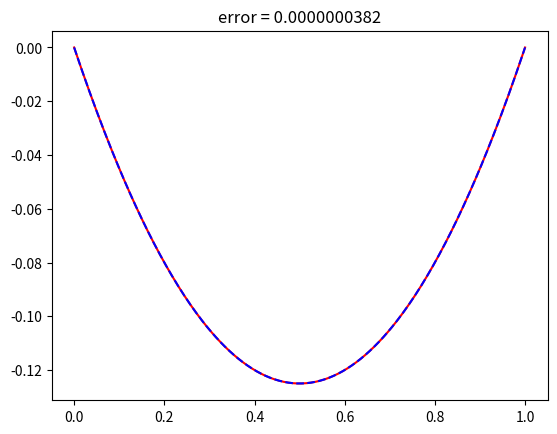

Recreate this plot in Python.
import numpy as np
import matplotlib.pyplot as plt

domain = [0,1]

def u_exact(x):
    return -1/2 * x * (1-x)

def f(x):
    return 1

#Returns a list of random vector '(weight, bias)' for each random feature function
#weight: Jn weights in [-R, R]^d
#bias: Jn biases in [-R, R]
def generate_feature_vectors(Jn, R):
    weights = np.random.uniform(-0.5, 0.5 , size=Jn)
    biases = np.random.uniform(-np.pi, np.pi, size=Jn)
    return [[weights[i], biases[i]] for i in range(Jn)]

#Returns value of the feature_function using feature_vector (weight,bias) in center xn
def feature_function(x, feature_vector):
    return np.tanh(x * feature_vector[0] + feature_vector[1])

#Returns the value of the first derivative of the feature_function for a point x in xn
def first_derivative_feature(x, feature_vector):
    return feature_vector[0]*(1-np.tanh(feature_vector[0] * x  + feature_vector[1])**2)

#Returns the value of the second derivative of the feature_function for a point x in xn
def second_derivative_feature(x, feature_vector):
    return feature_vector[0]**2*(-2*np.tanh(feature_vector[0]* x+ feature_vector[1]) * (1-np.tanh(feature_vector[0] *x + feature_vector[1])**2))

#sample points randomly in the domain
def collocation_points_interior(I):
    return np.random.uniform(0, 1, I)

#set values
Q = 20
M = 10

#For each center, we generate a list of Jn random features vectors (weight,bias)
feature_vectors_list = generate_feature_vectors(M, 0)

#Initialize matrices to zero
A = np.zeros(( M,  M))
B = np.zeros( M)

#Choose collocation points
collocation_points = collocation_points_interior(Q)

#Compute matrice entries
for J in range(0,M):
    for j in range(0, M):
            total = 0
            for x in collocation_points:
                P_j = second_derivative_feature(x,  feature_vectors_list[j])
                P_J = second_derivative_feature(x,  feature_vectors_list[J])
                total += 2 * P_j * P_J
            for xb in domain:
                total += 2 * feature_function(xb,feature_vectors_list[j]) *feature_function(xb,feature_vectors_list[J])
            A[J, j] = total

    total = 0
    for xi in collocation_points:
        total += 2 * f(xi) *  second_derivative_feature(xi,  feature_vectors_list[J])
    for xb in domain:
        total += 2 * u_exact(xb) * feature_function(xb, feature_vectors_list[J])
    B[J] = total

#Solve to find optimal u_values
U = np.linalg.solve(A, B)

#Calculate approximate solution using u_values
def approximate_solution(x):
    total = 0
    for j in range(0,M):
        uj = U[ j]
        total += uj* feature_function(x,feature_vectors_list[j])
    return total

points = np.linspace(domain[0], domain[1], 300)
aproximation = [approximate_solution(x) for x in points]
exact = [u_exact(x) for x in points]

errors = np.abs(np.array(exact) - np.array(aproximation))
plt.title("error = {:.10f}".format(np.max(errors)))
plt.plot(points, exact, color="red")
plt.plot(points, aproximation, '--', color="blue")
plt.show()
